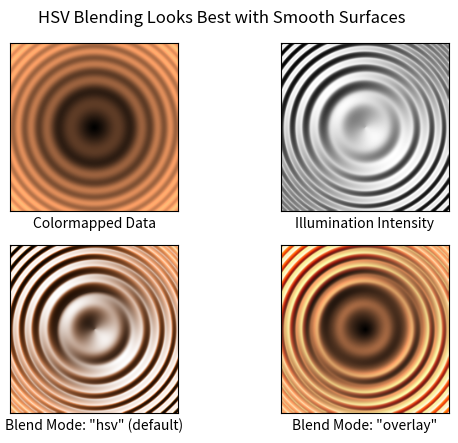
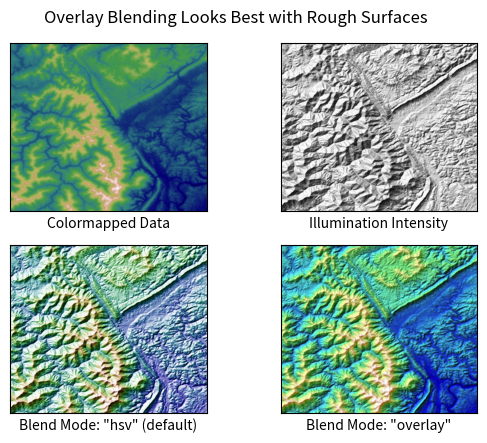

Source code (Python) for these figures, in order:
import matplotlib.pyplot as plt
import numpy as np

from matplotlib import cbook
from matplotlib.colors import LightSource


def main():
    # Test data
    x, y = np.mgrid[-5:5:0.05, -5:5:0.05]
    z = 5 * (np.sqrt(x**2 + y**2) + np.sin(x**2 + y**2))

    dem = cbook.get_sample_data('jacksboro_fault_dem.npz')
    elev = dem['elevation']

    fig = compare(z, plt.cm.copper)
    fig.suptitle('HSV Blending Looks Best with Smooth Surfaces', y=0.95)

    fig = compare(elev, plt.cm.gist_earth, ve=0.05)
    fig.suptitle('Overlay Blending Looks Best with Rough Surfaces', y=0.95)

    plt.show()


def compare(z, cmap, ve=1):
    # Create subplots and hide ticks
    fig, axs = plt.subplots(ncols=2, nrows=2)
    for ax in axs.flat:
        ax.set(xticks=[], yticks=[])

    # Illuminate the scene from the northwest
    ls = LightSource(azdeg=315, altdeg=45)

    axs[0, 0].imshow(z, cmap=cmap)
    axs[0, 0].set(xlabel='Colormapped Data')

    axs[0, 1].imshow(ls.hillshade(z, vert_exag=ve), cmap='gray')
    axs[0, 1].set(xlabel='Illumination Intensity')

    rgb = ls.shade(z, cmap=cmap, vert_exag=ve, blend_mode='hsv')
    axs[1, 0].imshow(rgb)
    axs[1, 0].set(xlabel='Blend Mode: "hsv" (default)')

    rgb = ls.shade(z, cmap=cmap, vert_exag=ve, blend_mode='overlay')
    axs[1, 1].imshow(rgb)
    axs[1, 1].set(xlabel='Blend Mode: "overlay"')

    return fig


if __name__ == '__main__':
    main()